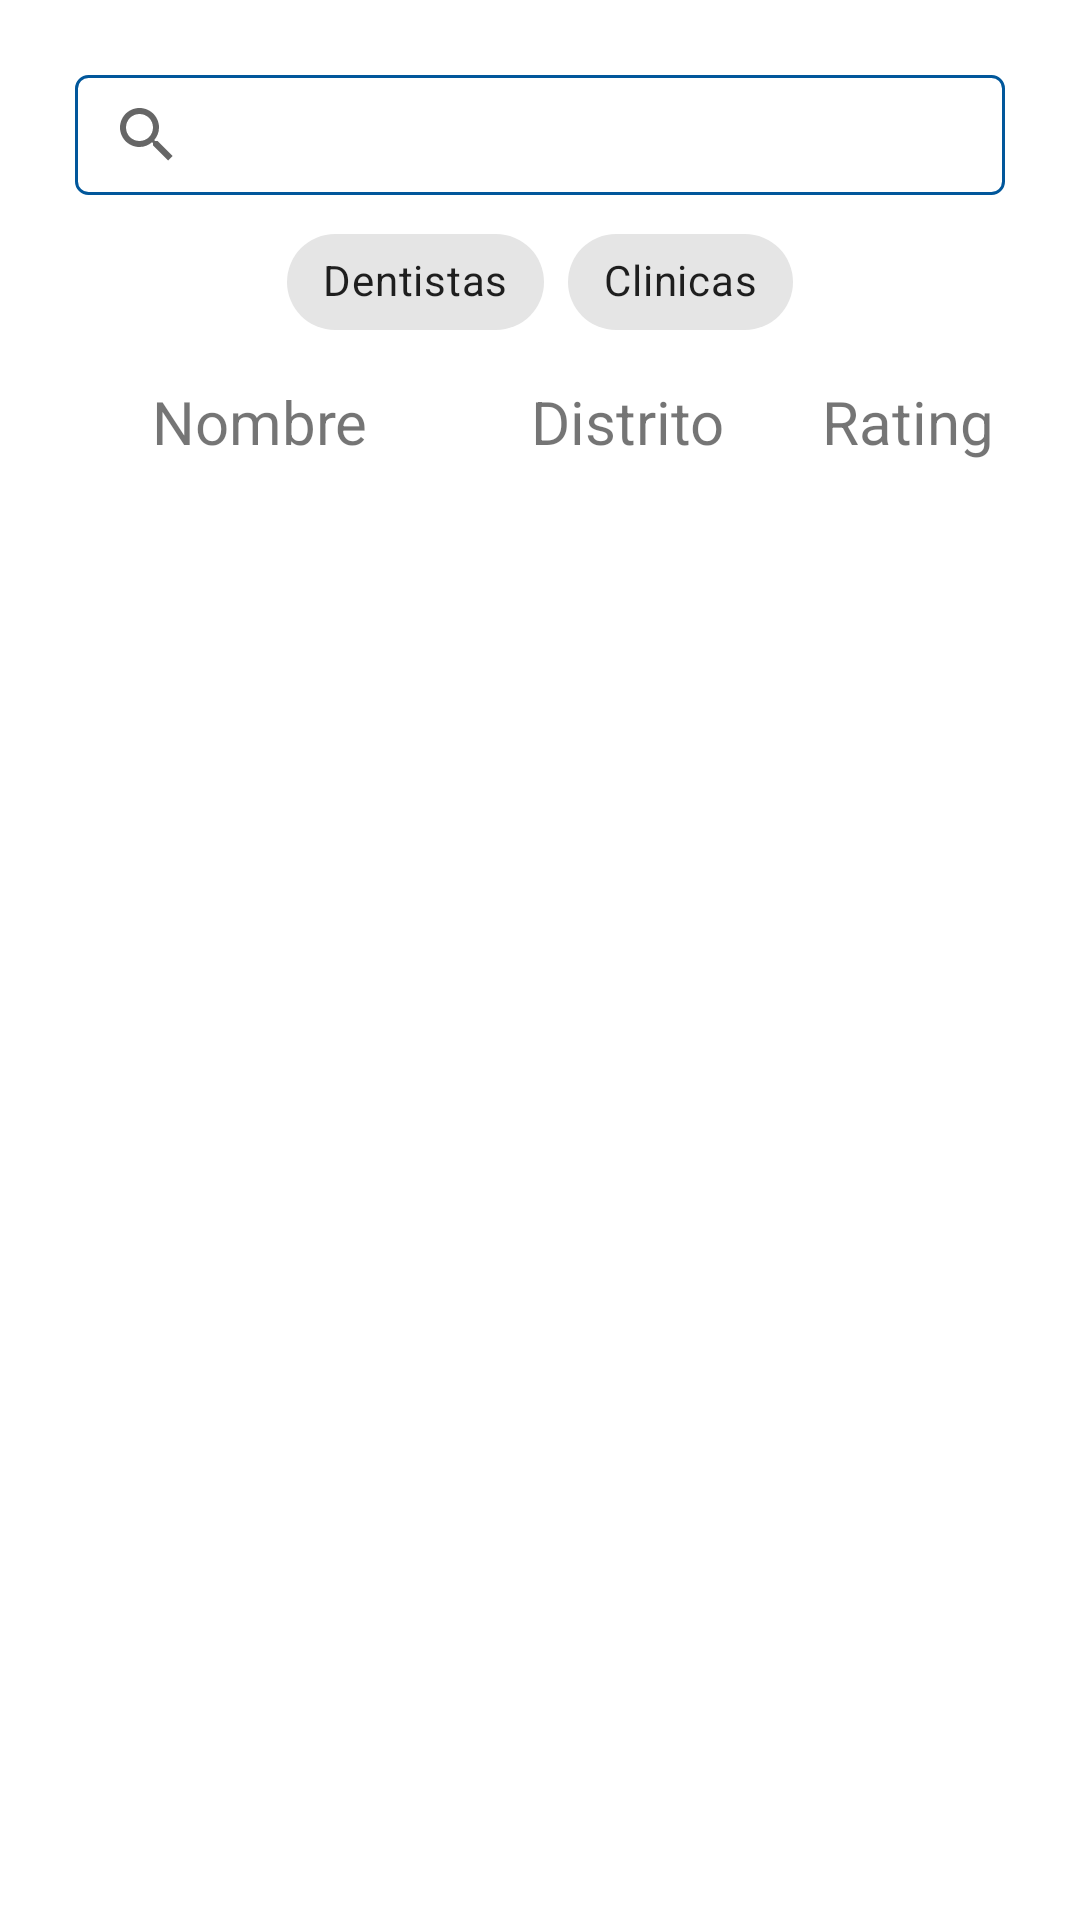

Write the Android layout XML for this screen, with the resource values it uses.
<!-- AndroidManifest.xml: application theme Theme.TraceDent -->
<!-- res/layout/fragment_search.xml -->
<?xml version="1.0" encoding="utf-8"?>
<androidx.coordinatorlayout.widget.CoordinatorLayout
    xmlns:android="http://schemas.android.com/apk/res/android"
    xmlns:tools="http://schemas.android.com/tools"
    android:layout_width="match_parent"
    android:layout_height="match_parent"
    xmlns:app="http://schemas.android.com/apk/res-auto"
    tools:context=".views.fragments.SearchFragment">

    <androidx.constraintlayout.widget.ConstraintLayout
        android:layout_width="match_parent"
        android:layout_height="match_parent">
        <com.google.android.material.chip.ChipGroup
            android:id="@+id/chipgroupTipo"
            android:layout_width="wrap_content"
            android:layout_height="wrap_content"
            android:layout_marginTop="15dp"
            app:singleSelection="true"
            app:singleLine="true"
            app:layout_constraintEnd_toEndOf="parent"
            app:layout_constraintStart_toStartOf="parent"
            app:layout_constraintTop_toTopOf="parent"
            app:layout_constraintBottom_toTopOf="@+id/linearBusqueda"
            android:visibility="gone"
            >
            <com.google.android.material.chip.Chip
                android:id="@+id/chipDenFut"
                style="@style/Widget.MaterialComponents.Chip.Choice"
                android:layout_width="wrap_content"
                android:layout_height="wrap_content"
                android:text="Dentistas"
                />
            <com.google.android.material.chip.Chip
                android:id="@+id/chipCliFut"
                style="@style/Widget.MaterialComponents.Chip.Choice"
                android:layout_width="wrap_content"
                android:layout_height="wrap_content"
                android:text="Clinicas"
                />
        </com.google.android.material.chip.ChipGroup>
        <LinearLayout
            android:id="@+id/linearBusqueda"
            android:layout_width="match_parent"
            android:layout_height="wrap_content"
            android:layout_marginHorizontal="25dp"
            android:layout_marginVertical="25dp"
            android:orientation="horizontal"
            app:layout_constraintEnd_toEndOf="parent"
            app:layout_constraintStart_toStartOf="parent"
            app:layout_constraintTop_toBottomOf="@+id/chipgroupTipo">

            <androidx.appcompat.widget.SearchView
                android:id="@+id/sv_searcher"
                android:layout_width="match_parent"
                android:layout_height="40dp"
                android:layout_gravity="center"
                android:background="@drawable/search_back"
                android:focusable="true"
                android:focusableInTouchMode="true"
                android:imeOptions="actionSearch"
                android:singleLine="true"
                android:maxLines="1"
                android:ellipsize="end"
                app:defaultQueryHint="Ingrese un nombre" />
        </LinearLayout>
        <HorizontalScrollView
            android:id="@+id/barrafiltros"
            android:layout_width="wrap_content"
            android:layout_height="wrap_content"
            android:layout_marginHorizontal="15dp"
            android:layout_marginTop="5dp"
            android:scrollbars="none"
            app:layout_constraintBottom_toTopOf="@+id/linear"
            app:layout_constraintTop_toBottomOf="@+id/linearBusqueda"
            app:layout_constraintEnd_toEndOf="parent"
            app:layout_constraintStart_toStartOf="parent"
            >
            <androidx.constraintlayout.widget.ConstraintLayout
                android:layout_width="wrap_content"
                android:layout_height="wrap_content"
                >
                <com.google.android.material.chip.ChipGroup
                    android:id="@+id/chipgroup"
                    android:layout_width="wrap_content"
                    android:layout_height="wrap_content"
                    app:layout_constraintTop_toTopOf="parent"
                    app:layout_constraintBottom_toBottomOf="parent"
                    app:layout_constraintEnd_toEndOf="parent"
                    app:layout_constraintStart_toStartOf="parent"
                    app:singleSelection="true"
                    app:singleLine="true">

                    <com.google.android.material.chip.Chip
                        android:id="@+id/chipDen"
                        style="@style/Widget.MaterialComponents.Chip.Choice"
                        android:layout_width="wrap_content"
                        android:layout_height="wrap_content"
                        android:text="Dentistas"
                        />
                    <com.google.android.material.chip.Chip
                        android:id="@+id/chipCli"
                        style="@style/Widget.MaterialComponents.Chip.Choice"
                        android:layout_width="wrap_content"
                        android:layout_height="wrap_content"
                        android:text="Clinicas"
                        />
                </com.google.android.material.chip.ChipGroup>
                <com.google.android.material.chip.ChipGroup
                    android:id="@+id/chipgroupFuturo"
                    android:layout_width="wrap_content"
                    android:layout_height="wrap_content"
                    app:layout_constraintTop_toTopOf="parent"
                    app:layout_constraintBottom_toBottomOf="parent"
                    app:layout_constraintEnd_toEndOf="parent"
                    app:layout_constraintStart_toStartOf="parent"
                    app:singleSelection="true"
                    app:singleLine="true"
                    android:visibility="gone">

                    <com.google.android.material.chip.Chip
                        android:id="@+id/chipNom"
                        style="@style/Widget.MaterialComponents.Chip.Choice"
                        android:layout_width="wrap_content"
                        android:layout_height="wrap_content"
                        android:text="Nombre"
                        />
                    <com.google.android.material.chip.Chip
                        android:id="@+id/chipDis"
                        style="@style/Widget.MaterialComponents.Chip.Choice"
                        android:layout_width="wrap_content"
                        android:layout_height="wrap_content"
                        android:text="Distrito"
                        />
                    <com.google.android.material.chip.Chip
                        android:id="@+id/chipRm"
                        style="@style/Widget.MaterialComponents.Chip.Choice"
                        android:layout_width="wrap_content"
                        android:layout_height="wrap_content"
                        android:text="Especialidad"
                        />
                    <com.google.android.material.chip.Chip
                        android:id="@+id/chipRM"
                        style="@style/Widget.MaterialComponents.Chip.Choice"
                        android:layout_width="wrap_content"
                        android:layout_height="wrap_content"
                        android:text="Rating Mayor"
                        />
                </com.google.android.material.chip.ChipGroup>
            </androidx.constraintlayout.widget.ConstraintLayout>

        </HorizontalScrollView>
        <androidx.constraintlayout.widget.ConstraintLayout
            android:id="@+id/linear"
            android:layout_width="match_parent"
            android:layout_height="wrap_content"
            android:layout_marginHorizontal="25dp"
            android:layout_marginVertical="6dp"
            android:orientation="horizontal"
            app:layout_constraintEnd_toEndOf="parent"
            app:layout_constraintStart_toStartOf="parent"
            app:layout_constraintTop_toBottomOf="@+id/barrafiltros">

            <TextView
                android:id="@+id/desc1"
                android:layout_width="0dp"
                android:layout_height="wrap_content"
                android:layout_margin="3dp"
                android:gravity="center"
                android:text="Nombre"
                android:textSize="20dp"
                app:layout_constraintBottom_toBottomOf="parent"
                app:layout_constraintEnd_toStartOf="@+id/desc2"
                app:layout_constraintHorizontal_chainStyle="spread"
                app:layout_constraintHorizontal_weight="2"
                app:layout_constraintStart_toStartOf="parent"
                app:layout_constraintTop_toTopOf="parent" />

            <TextView
                android:id="@+id/desc2"
                android:layout_width="0dp"
                android:layout_height="wrap_content"
                android:layout_margin="3dp"
                android:gravity="center"
                android:text="Distrito"
                android:textSize="20dp"
                app:layout_constraintBottom_toBottomOf="parent"
                app:layout_constraintEnd_toStartOf="@id/desc3"
                app:layout_constraintHorizontal_weight="2"
                app:layout_constraintStart_toEndOf="@id/desc1"
                app:layout_constraintTop_toTopOf="parent" />

            <TextView
                android:id="@+id/desc3"
                android:layout_width="0dp"
                android:layout_height="wrap_content"
                android:layout_margin="3dp"
                android:gravity="center"
                android:text="Rating"
                android:textSize="20dp"
                app:layout_constraintBottom_toBottomOf="parent"
                app:layout_constraintEnd_toEndOf="parent"
                app:layout_constraintHorizontal_weight="1"
                app:layout_constraintStart_toEndOf="@id/desc2"
                app:layout_constraintTop_toTopOf="parent" />

        </androidx.constraintlayout.widget.ConstraintLayout>
        <androidx.recyclerview.widget.RecyclerView
            android:id="@+id/rv_listadodata"
            android:layout_width="match_parent"
            android:layout_height="0dp"
            android:layout_marginLeft="15dp"
            android:layout_marginRight="15dp"
            android:layout_marginBottom="15dp"
            android:visibility="visible"
            app:layout_constraintBottom_toBottomOf="parent"
            app:layout_constraintEnd_toEndOf="parent"
            app:layout_constraintHorizontal_bias="0.666"
            app:layout_constraintStart_toStartOf="parent"
            app:layout_constraintTop_toBottomOf="@+id/linear"
            app:layout_constraintVertical_bias="1.0"
            app:layout_constraintVertical_chainStyle="packed"
            tools:listitem="@layout/item_dentist" />
    </androidx.constraintlayout.widget.ConstraintLayout>
    <include
        android:id="@+id/bottomsheet"
        layout="@layout/bottomsheet_layout"
        app:layout_behavior="@string/appbar_scrolling_view_behavior"
        android:layout_gravity="bottom"
        android:layout_width="match_parent"
        android:layout_height="wrap_content"
        android:visibility="gone"
        />

</androidx.coordinatorlayout.widget.CoordinatorLayout>
<!-- res/layout/item_dentist.xml (included above) -->
<?xml version="1.0" encoding="utf-8"?>
<com.google.android.material.card.MaterialCardView
    xmlns:android="http://schemas.android.com/apk/res/android"
    xmlns:tools="http://schemas.android.com/tools"
    xmlns:app="http://schemas.android.com/apk/res-auto"
    android:layout_width="match_parent"
    android:layout_height="75dp"
    android:layout_marginVertical="6dp"
    android:layout_marginHorizontal="6dp"
    app:cardElevation="10dp"
    app:cardCornerRadius="10dp">

    <androidx.constraintlayout.widget.ConstraintLayout
        android:layout_width="match_parent"
        android:layout_height="match_parent">

        <TextView
            android:id="@+id/tvNombre"
            android:layout_width="0dp"
            android:layout_height="wrap_content"
            android:textSize="15dp"
            tools:text="Lissy Marianella Tavara Iparraguirre"
            android:maxLines="1"
            android:ellipsize="end"
            android:gravity="center"
            android:layout_margin="3dp"
            app:layout_constraintHorizontal_weight="2"
            app:layout_constraintHorizontal_chainStyle="spread"
            app:layout_constraintTop_toTopOf="parent"
            app:layout_constraintStart_toStartOf="parent"
            app:layout_constraintEnd_toStartOf="@id/tvDistrito"
            app:layout_constraintBottom_toTopOf="@+id/tvTipo"/>
        <TextView
            android:id="@+id/tvTipo"
            android:layout_width="0dp"
            android:layout_height="wrap_content"
            android:textSize="15dp"
            tools:text="Lissy Marianella Tavara Iparraguirre"
            android:gravity="center"
            android:layout_margin="3dp"
            android:ellipsize="end"
            android:singleLine="true"
            app:layout_constraintHorizontal_weight="2"
            app:layout_constraintHorizontal_chainStyle="spread"
            app:layout_constraintTop_toBottomOf="@id/tvNombre"
            app:layout_constraintStart_toStartOf="parent"
            app:layout_constraintEnd_toStartOf="@id/tvDistrito"
            app:layout_constraintBottom_toBottomOf="parent"/>

        <TextView
            android:id="@+id/tvDistrito"
            android:layout_width="0dp"
            android:layout_height="wrap_content"
            android:textSize="15dp"
            tools:text="San Juan de Lurigancho"
            android:gravity="center"
            android:layout_margin="3dp"
            app:layout_constraintHorizontal_weight="2"
            app:layout_constraintTop_toTopOf="parent"
            app:layout_constraintStart_toEndOf="@id/tvNombre"
            app:layout_constraintEnd_toStartOf="@id/tvRating"
            app:layout_constraintBottom_toBottomOf="parent"/>

        <TextView
            android:id="@+id/tvRating"
            android:layout_width="0dp"
            android:layout_height="wrap_content"
            android:textSize="15dp"
            tools:text="4.96"
            android:gravity="center"
            android:layout_margin="3dp"
            app:layout_constraintHorizontal_weight="1"
            app:layout_constraintTop_toTopOf="parent"
            app:layout_constraintStart_toEndOf="@id/tvDistrito"
            app:layout_constraintEnd_toEndOf="parent"
            app:layout_constraintBottom_toBottomOf="parent" />

    </androidx.constraintlayout.widget.ConstraintLayout>

</com.google.android.material.card.MaterialCardView>
<!-- res/layout/bottomsheet_layout.xml (included above) -->
<?xml version="1.0" encoding="utf-8"?>
<LinearLayout xmlns:android="http://schemas.android.com/apk/res/android"
    android:orientation="vertical"
    android:layout_width="match_parent"
    android:layout_height="match_parent"
    android:layout_gravity="bottom"
    android:layout_weight="1"
    android:background="@color/primaryTextColor">

    <Button
        android:id="@+id/butMasInfo2"
        android:layout_width="match_parent"
        android:layout_height="wrap_content"
        android:layout_margin = "10dp"
        android:gravity="center"
        android:text="Información de ubicación:"
        android:textColor="@android:color/white"
        android:backgroundTint="@color/secondaryDarkColor"
        android:textStyle="bold"
        android:clickable="false"
        android:enabled="false"
        />

    <TextView
        android:id="@+id/txtNombre"
        android:layout_width="match_parent"
        android:layout_height="wrap_content"
        android:layout_margin = "5dp"
        android:gravity="center"
        android:text="NOMBRE USUARIO"
        android:textColor="@android:color/black"
        android:textStyle="bold"
        />

    <TextView
        android:id="@+id/txtDireccion"
        android:layout_width="match_parent"
        android:layout_height="wrap_content"
        android:layout_margin = "5dp"
        android:gravity="center"
        android:text="DIRECCIÓN"
        android:textColor="@android:color/black"
        android:textStyle="bold"
        />
    <TextView
        android:id="@+id/txtRating"
        android:layout_width="match_parent"
        android:layout_height="wrap_content"
        android:layout_margin = "5dp"
        android:gravity="center"
        android:text="RATING"
        android:textColor="@android:color/black"
        android:textStyle="bold"
        />

    <Button
        android:id="@+id/butMasInfo"
        android:layout_width="match_parent"
        android:layout_height="wrap_content"
        android:layout_margin = "10dp"
        android:gravity="center"
        android:text="MÁS INFORMACIÓN"
        android:textColor="@android:color/white"
        android:textStyle="bold"
        />

</LinearLayout>
<!-- resources referenced by this layout -->
<resources>
  <color name="primaryTextColor">#e2f6ff</color>
  <color name="secondaryDarkColor">#4ba3c7</color>
  <!-- drawable search_back (drawable) -->
  <?xml version="1.0" encoding="utf-8"?>
  <shape xmlns:android="http://schemas.android.com/apk/res/android">
      <stroke android:color="@color/primaryColor"
          android:width="1dp"/>
      <solid android:color="#FFFFFF"/>
      <corners android:radius="4dp"/>
  </shape>
  <style name="Theme.TraceDent" parent="Theme.MaterialComponents.DayNight.NoActionBar">
          
          <item name="colorPrimary">@color/primaryColor</item>
          <item name="colorPrimaryVariant">@color/primaryDarkColor</item>
          <item name="colorOnPrimary">@color/secondaryTextColor</item>
          
          <item name="colorSecondary">@color/primaryColor</item>
          <item name="colorSecondaryVariant">@color/secondaryTextColor</item>
          <item name="colorOnSecondary">@color/secondaryTextColor</item>
          
          <item name="android:statusBarColor" tools:targetApi="l">?attr/colorPrimaryVariant</item>
          
      </style>
  <color name="primaryColor">#01579b</color>
  <color name="primaryDarkColor">#002f6c</color>
  <color name="secondaryTextColor">#e9eaff</color>
</resources>
